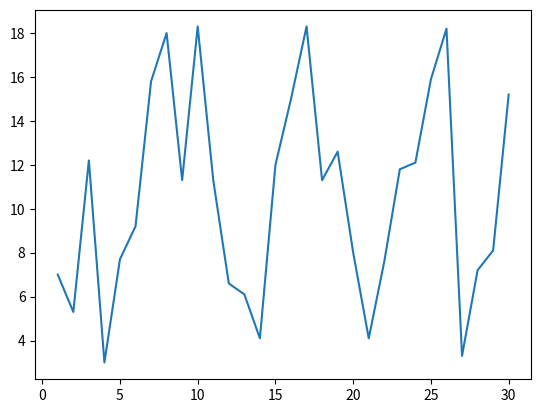

This figure's Python source:
from matplotlib import pyplot
import numpy as np

month_name = "April"
date = 1
days_name = ["Mo", "Tu", "Wd", "Th", "Fr", "Sa", "Su"]
month_temps = [
    # days -->
    # Mo    Tu    Wd    Th    Fr    Sa    Su
    [None, None, None, None, 7.0,  5.3,  12.2, ],
    [3.0,  7.7,  9.2,  15.8, 18.0, 11.3, 18.3, ],
    [11.3, 6.6,  6.1,  4.1,  12.0, 15.0, 18.3, ],
    [11.3, 12.6, 8.0,  4.1,  7.6,  11.8, 12.1, ],
    [15.9, 18.2, 3.3,  7.2,  8.1,  15.2, None, ],
]

month_temps_1d = []
for week_index in range(5):
    for day_index in range(7):
        if month_temps[week_index][day_index] != None:
            month_temps_1d.append(month_temps[week_index][day_index])

max_temp = max(month_temps_1d)
min_temp = min(month_temps_1d)

day_count = []
for dc in range(1,len(month_temps_1d)+1):
    day_count.append(dc)


# HW 2.4*
avg_temp = sum(month_temps_1d) / len(month_temps_1d)

# HW 2.3*
def line_console():
    print("-" * 63)

def empty_last_cell():
    print("|     |")


################## Display the calendar ##################
# Header
line_console()
print(f"| {month_name:54}|     |")
line_console()

# Day names
for day_index in range(7):
    print(f"| {days_name[day_index]}    ", end="")
empty_last_cell()
line_console()

# Loop through the weeks
for week_index in range(5):
    # Temps for one week
    for day_index in range(7):
        if month_temps[week_index][day_index] == None:
            date_str = " " * 6
        else:
            date_str = date
            date +=1
        print(f"| {date_str:<6}", end = "")
    empty_last_cell()
    
    # HW 2.2
    for day_index in range(7):
        print(f"|       ", end="")
    print(f"|  {week_index+1}  |")
    
    for day_index in range(7):
        # HW 2.1
        # if month_temps[week_index][day_index] != None:
        #     temp = f"{month_temps[week_index][day_index]:6.1f}"
        # else:
        #     temp = " " * 6
        temp = f"{month_temps[week_index][day_index]:6.1f}" if month_temps[week_index][day_index] != None else " " * 6
        print(f"|{temp} ", end="")
    empty_last_cell()
    line_console()

################## Display the calendar ##################

print(f"Max temp for {month_name}: {max_temp}C")
print(f"Min temp for {month_name}: {min_temp}C")
print(f"AVG temp for {month_name}: {avg_temp:1.1f}C")

pyplot.plot(day_count, month_temps_1d)
pyplot.show()